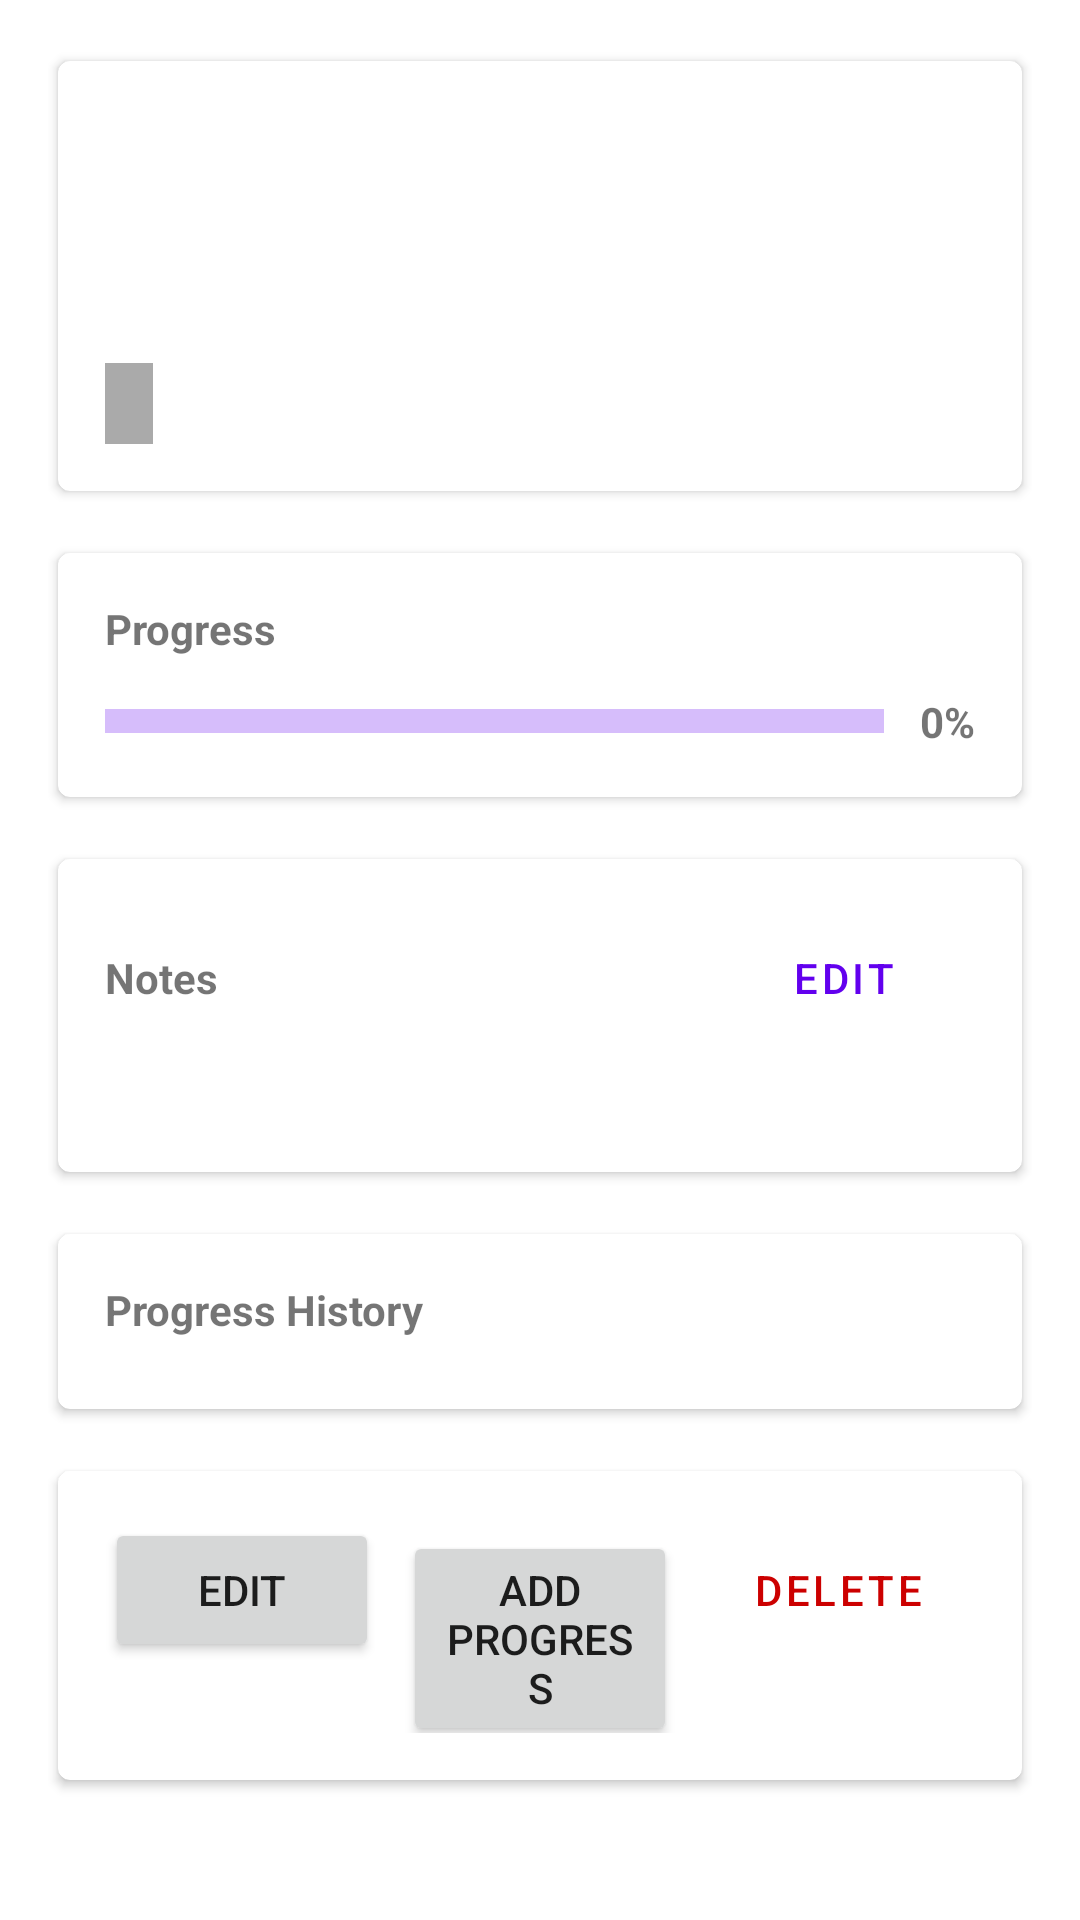

Reconstruct the res/layout file that produces this screen, plus the resources it refers to.
<!-- AndroidManifest.xml: application theme Theme.Progress -->
<!-- res/layout/fragment_schedule_details.xml -->
<?xml version="1.0" encoding="utf-8"?>
<ScrollView xmlns:android="http://schemas.android.com/apk/res/android"
    xmlns:app="http://schemas.android.com/apk/res-auto"
    android:layout_width="match_parent"
    android:layout_height="match_parent"
    android:fillViewport="true">

    <LinearLayout
        android:orientation="vertical"
        android:padding="16dp"
        android:layout_width="match_parent"
        android:layout_height="wrap_content">

        <com.google.android.material.card.MaterialCardView
            android:layout_width="match_parent"
            android:layout_height="wrap_content"
            android:layout_marginBottom="12dp"
            app:cardUseCompatPadding="true"
            app:cardElevation="2dp"
            app:strokeWidth="0dp">

            <LinearLayout
                android:layout_width="match_parent"
                android:layout_height="wrap_content"
                android:orientation="vertical"
                android:padding="16dp">

                <TextView
                    android:id="@+id/tvHabitName"
                    android:layout_width="match_parent"
                    android:layout_height="wrap_content"
                    android:textStyle="bold"
                    android:textSize="20sp"
                    android:textColor="@android:color/black"/>

                <TextView
                    android:id="@+id/tvGoal"
                    android:layout_width="match_parent"
                    android:layout_height="wrap_content"
                    android:layout_marginTop="4dp"
                    android:textColor="@android:color/darker_gray"/>

                <TextView
                    android:id="@+id/tvDescription"
                    android:layout_width="match_parent"
                    android:layout_height="wrap_content"
                    android:layout_marginTop="8dp"/>

                <TextView
                    android:id="@+id/tvStatus"
                    android:layout_width="wrap_content"
                    android:layout_height="wrap_content"
                    android:layout_marginTop="8dp"
                    android:paddingStart="8dp"
                    android:paddingEnd="8dp"
                    android:paddingTop="4dp"
                    android:paddingBottom="4dp"
                    android:textStyle="bold"
                    android:textAllCaps="true"
                    android:textColor="@android:color/white"
                    android:background="@android:color/darker_gray"/>

            </LinearLayout>
        </com.google.android.material.card.MaterialCardView>

        <com.google.android.material.card.MaterialCardView
            android:layout_width="match_parent"
            android:layout_height="wrap_content"
            android:layout_marginBottom="12dp"
            app:cardUseCompatPadding="true"
            app:cardElevation="2dp"
            app:strokeWidth="0dp">

            <LinearLayout
                android:layout_width="match_parent"
                android:layout_height="wrap_content"
                android:orientation="vertical"
                android:padding="16dp">

                <TextView
                    android:layout_width="match_parent"
                    android:layout_height="wrap_content"
                    android:text="Progress"
                    android:textStyle="bold"/>

                <LinearLayout
                    android:layout_width="match_parent"
                    android:layout_height="wrap_content"
                    android:orientation="horizontal"
                    android:gravity="center_vertical"
                    android:paddingTop="12dp">

                    <com.google.android.material.progressindicator.LinearProgressIndicator
                        android:id="@+id/progressBar"
                        style="@style/Widget.MaterialComponents.LinearProgressIndicator"
                        android:layout_width="0dp"
                        android:layout_height="wrap_content"
                        android:layout_weight="1"
                        android:max="100"
                        app:trackThickness="8dp"/>

                    <TextView
                        android:id="@+id/tvProgressPercent"
                        android:layout_width="wrap_content"
                        android:layout_height="wrap_content"
                        android:paddingStart="12dp"
                        android:textStyle="bold"
                        android:text="0%" />
                </LinearLayout>
            </LinearLayout>
        </com.google.android.material.card.MaterialCardView>

        <com.google.android.material.card.MaterialCardView
            android:id="@+id/groupNotes"
            android:layout_width="match_parent"
            android:layout_height="wrap_content"
            android:layout_marginBottom="12dp"
            app:cardUseCompatPadding="true"
            app:cardElevation="2dp"
            app:strokeWidth="0dp">

            <LinearLayout
                android:layout_width="match_parent"
                android:layout_height="wrap_content"
                android:orientation="vertical"
                android:padding="16dp">

                <LinearLayout
                    android:layout_width="match_parent"
                    android:layout_height="wrap_content"
                    android:orientation="horizontal"
                    android:gravity="center_vertical">

                    <TextView
                        android:layout_width="0dp"
                        android:layout_height="wrap_content"
                        android:layout_weight="1"
                        android:text="@string/notes_label"
                        android:textStyle="bold" />

                    <com.google.android.material.button.MaterialButton
                        android:id="@+id/btnEditNotes"
                        style="@style/Widget.MaterialComponents.Button.TextButton"
                        android:layout_width="wrap_content"
                        android:layout_height="wrap_content"
                        android:text="@string/edit" />
                </LinearLayout>

                <TextView
                    android:id="@+id/tvNotes"
                    android:layout_width="match_parent"
                    android:layout_height="wrap_content"
                    android:layout_marginTop="6dp" />

                <com.google.android.material.textfield.TextInputLayout
                    android:id="@+id/tilNotes"
                    android:layout_width="match_parent"
                    android:layout_height="wrap_content"
                    android:visibility="gone"
                    app:hintEnabled="true"
                    android:layout_marginTop="8dp">

                    <com.google.android.material.textfield.TextInputEditText
                        android:id="@+id/etNotes"
                        android:layout_width="match_parent"
                        android:layout_height="wrap_content"
                        android:hint="@string/notes_type_here"
                        android:inputType="textMultiLine"
                        android:minLines="3"
                        android:maxLines="6"/>
                </com.google.android.material.textfield.TextInputLayout>

                <LinearLayout
                    android:id="@+id/notesEditActions"
                    android:layout_width="match_parent"
                    android:layout_height="wrap_content"
                    android:orientation="horizontal"
                    android:gravity="end"
                    android:visibility="gone"
                    android:layout_marginTop="8dp">

                    <com.google.android.material.button.MaterialButton
                        android:id="@+id/btnCancelNotes"
                        style="@style/Widget.MaterialComponents.Button.TextButton"
                        android:layout_width="wrap_content"
                        android:layout_height="wrap_content"
                        android:text="@string/cancel"/>

                    <com.google.android.material.button.MaterialButton
                        android:id="@+id/btnSaveNotes"
                        style="@style/Widget.MaterialComponents.Button"
                        android:layout_width="wrap_content"
                        android:layout_height="wrap_content"
                        android:text="@string/save"/>
                </LinearLayout>
            </LinearLayout>
        </com.google.android.material.card.MaterialCardView>

        <com.google.android.material.card.MaterialCardView
            android:layout_width="match_parent"
            android:layout_height="wrap_content"
            app:cardUseCompatPadding="true"
            app:cardElevation="2dp"
            app:strokeWidth="0dp">

            <LinearLayout
                android:layout_width="match_parent"
                android:layout_height="wrap_content"
                android:orientation="vertical"
                android:padding="16dp">

                <TextView
                    android:layout_width="match_parent"
                    android:layout_height="wrap_content"
                    android:text="Progress History"
                    android:textStyle="bold" />

                <androidx.recyclerview.widget.RecyclerView
                    android:id="@+id/rvProgressHistory"
                    android:layout_width="match_parent"
                    android:layout_height="wrap_content"
                    android:nestedScrollingEnabled="false"
                    android:layout_marginTop="8dp" />
            </LinearLayout>
        </com.google.android.material.card.MaterialCardView>

        <com.google.android.material.card.MaterialCardView
            android:layout_width="match_parent"
            android:layout_height="wrap_content"
            android:layout_marginTop="12dp"
            app:cardUseCompatPadding="true"
            app:cardElevation="2dp"
            app:strokeWidth="0dp">

            <LinearLayout
                android:layout_width="match_parent"
                android:layout_height="wrap_content"
                android:orientation="horizontal"
                android:padding="16dp">

                <Button
                    android:id="@+id/btnEditSchedule"
                    android:layout_width="0dp"
                    android:layout_height="wrap_content"
                    android:layout_weight="1"
                    android:text="@string/edit" />

                <Space
                    android:layout_width="8dp"
                    android:layout_height="1dp" />

                <Button
                    android:id="@+id/btnAddProgress"
                    android:layout_width="0dp"
                    android:layout_height="wrap_content"
                    android:layout_weight="1"
                    android:text="@string/add_progress" />

                <Space
                    android:layout_width="8dp"
                    android:layout_height="1dp" />

                <Button
                    android:id="@+id/btnDeleteSchedule"
                    style="@style/Widget.MaterialComponents.Button.TextButton"
                    android:layout_width="0dp"
                    android:layout_height="wrap_content"
                    android:layout_weight="1"
                    android:text="@string/delete"
                    android:textColor="@android:color/holo_red_dark" />
            </LinearLayout>
        </com.google.android.material.card.MaterialCardView>

    </LinearLayout>
</ScrollView>
<!-- resources referenced by this layout -->
<resources>
  <string name="add_progress">Add Progress</string>
  <string name="cancel">Cancel</string>
  <string name="delete">Delete</string>
  <string name="edit">Edit</string>
  <string name="notes_label">Notes</string>
  <string name="notes_type_here">Type notes...</string>
  <string name="save">Save</string>
  <style name="Theme.Progress" parent="Theme.MaterialComponents.DayNight.DarkActionBar">
          
          <item name="colorPrimary">@color/purple_500</item>
          <item name="colorPrimaryVariant">@color/purple_700</item>
          <item name="colorOnPrimary">@color/white</item>
          
          <item name="colorSecondary">@color/teal_200</item>
          <item name="colorSecondaryVariant">@color/teal_700</item>
          <item name="colorOnSecondary">@color/black</item>
          
          <item name="android:statusBarColor">?attr/colorPrimaryVariant</item>
          
      </style>
  <!-- not gathered from this repository: default colours our renderer supplied (Android Studio template values) -->
  <color name="purple_500">#FF6200EE</color>
  <color name="purple_700">#FF3700B3</color>
  <color name="teal_200">#FF03DAC5</color>
  <color name="teal_700">#FF018786</color>
  <color name="black">#FF000000</color>
  <color name="white">#FFFFFFFF</color>
</resources>
